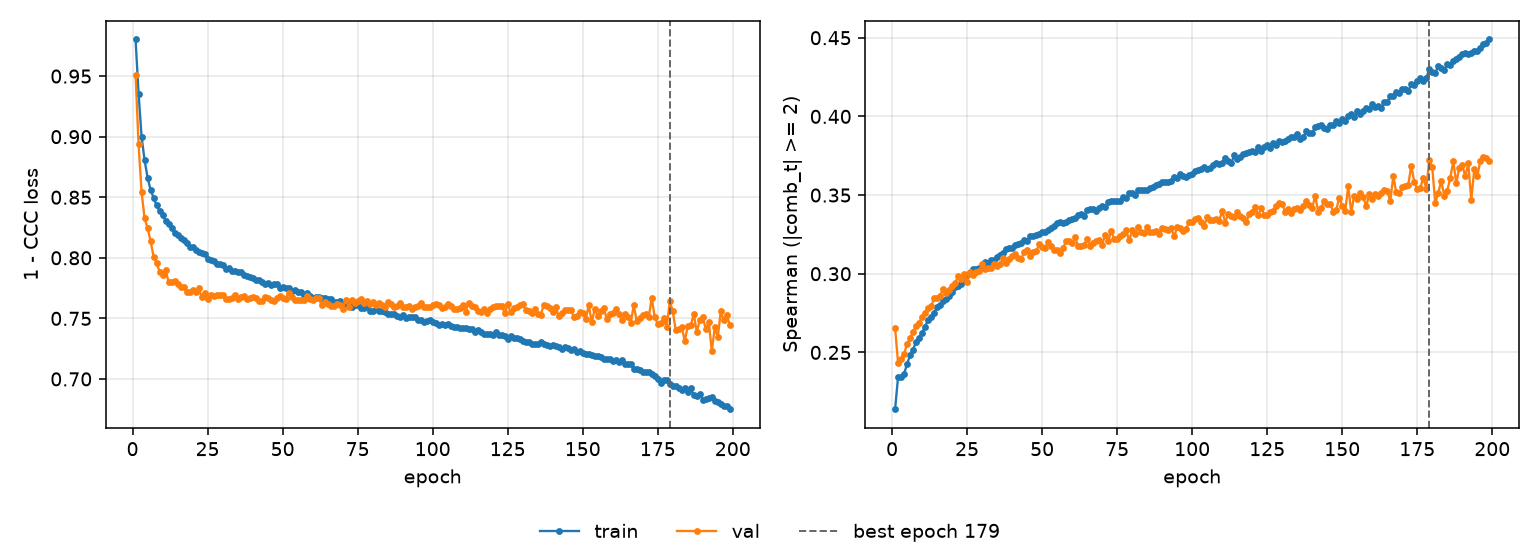

The table this chart was drawn from, first rows:
epoch, tr_loss, vl_loss, tr_sp, vl_sp, is_best
1, 0.9802, 0.9513, 0.2139, 0.2657, False
2, 0.9356, 0.8936, 0.2343, 0.2432, False
3, 0.9, 0.8544, 0.2345, 0.246, False
4, 0.8806, 0.8326, 0.2363, 0.2491, False
5, 0.8663, 0.8245, 0.2427, 0.2553, False
6, 0.856, 0.8139, 0.2481, 0.2591, False
7, 0.8496, 0.8011, 0.2517, 0.2631, False
8, 0.8432, 0.7958, 0.2567, 0.267, False
9, 0.8385, 0.7886, 0.2594, 0.2685, False
10, 0.8353, 0.7861, 0.2625, 0.2727, False
11, 0.8305, 0.7899, 0.2664, 0.2749, False
12, 0.8283, 0.7803, 0.2707, 0.2785, False
13, 0.8245, 0.7803, 0.2724, 0.2792, False
14, 0.8209, 0.7804, 0.2753, 0.2845, False
15, 0.8189, 0.778, 0.2787, 0.2843, False
16, 0.8165, 0.7757, 0.2803, 0.2861, False
17, 0.8146, 0.7755, 0.2826, 0.2902, False
18, 0.8124, 0.7717, 0.2837, 0.288, False
19, 0.8091, 0.7716, 0.2862, 0.2899, False
20, 0.8089, 0.7735, 0.2886, 0.2925, False
21, 0.8065, 0.7714, 0.2917, 0.2941, False
22, 0.8044, 0.7747, 0.2921, 0.2984, False
23, 0.8043, 0.768, 0.2936, 0.2968, False
24, 0.8027, 0.771, 0.2963, 0.2999, False
25, 0.7991, 0.766, 0.2991, 0.2946, False
26, 0.7981, 0.7691, 0.3002, 0.3014, False
27, 0.7972, 0.7682, 0.3027, 0.2994, False
28, 0.7945, 0.7692, 0.3028, 0.3013, False
29, 0.7946, 0.7697, 0.3037, 0.3016, False
30, 0.7943, 0.7694, 0.3045, 0.306, False
31, 0.791, 0.7658, 0.3075, 0.3029, False
32, 0.7917, 0.7663, 0.3071, 0.3036, False
33, 0.789, 0.7664, 0.3087, 0.3034, False
34, 0.7895, 0.7691, 0.3088, 0.3062, False
35, 0.7884, 0.7663, 0.3108, 0.305, False
36, 0.7886, 0.7678, 0.3121, 0.3061, False
37, 0.7856, 0.7682, 0.3129, 0.31, False
38, 0.7849, 0.7663, 0.3154, 0.3066, False
39, 0.7843, 0.7669, 0.3163, 0.3092, False
40, 0.7833, 0.7673, 0.3164, 0.3111, False
41, 0.7815, 0.7668, 0.3183, 0.3125, False
42, 0.7819, 0.7645, 0.3187, 0.3099, False
43, 0.7802, 0.7644, 0.3197, 0.3093, False
44, 0.7787, 0.768, 0.3212, 0.3141, False
45, 0.7792, 0.7669, 0.3207, 0.3149, False
46, 0.7776, 0.7654, 0.324, 0.3114, False
47, 0.7785, 0.7647, 0.3241, 0.3139, False
48, 0.7784, 0.7664, 0.3244, 0.3141, False
49, 0.7752, 0.7688, 0.3252, 0.3186, False
50, 0.7759, 0.7664, 0.3264, 0.3169, False
51, 0.7752, 0.7662, 0.3266, 0.3164, False
52, 0.7747, 0.7711, 0.3278, 0.3201, False
53, 0.7728, 0.7677, 0.3292, 0.3176, False
54, 0.7736, 0.7652, 0.3302, 0.3152, False
55, 0.7714, 0.7648, 0.3323, 0.3153, False
56, 0.7717, 0.7655, 0.3326, 0.313, False
57, 0.7697, 0.7651, 0.3321, 0.3166, False
58, 0.771, 0.7681, 0.3332, 0.3205, False
59, 0.7686, 0.7659, 0.3339, 0.3211, False
60, 0.767, 0.7649, 0.3346, 0.3192, False
... 139 more rows
